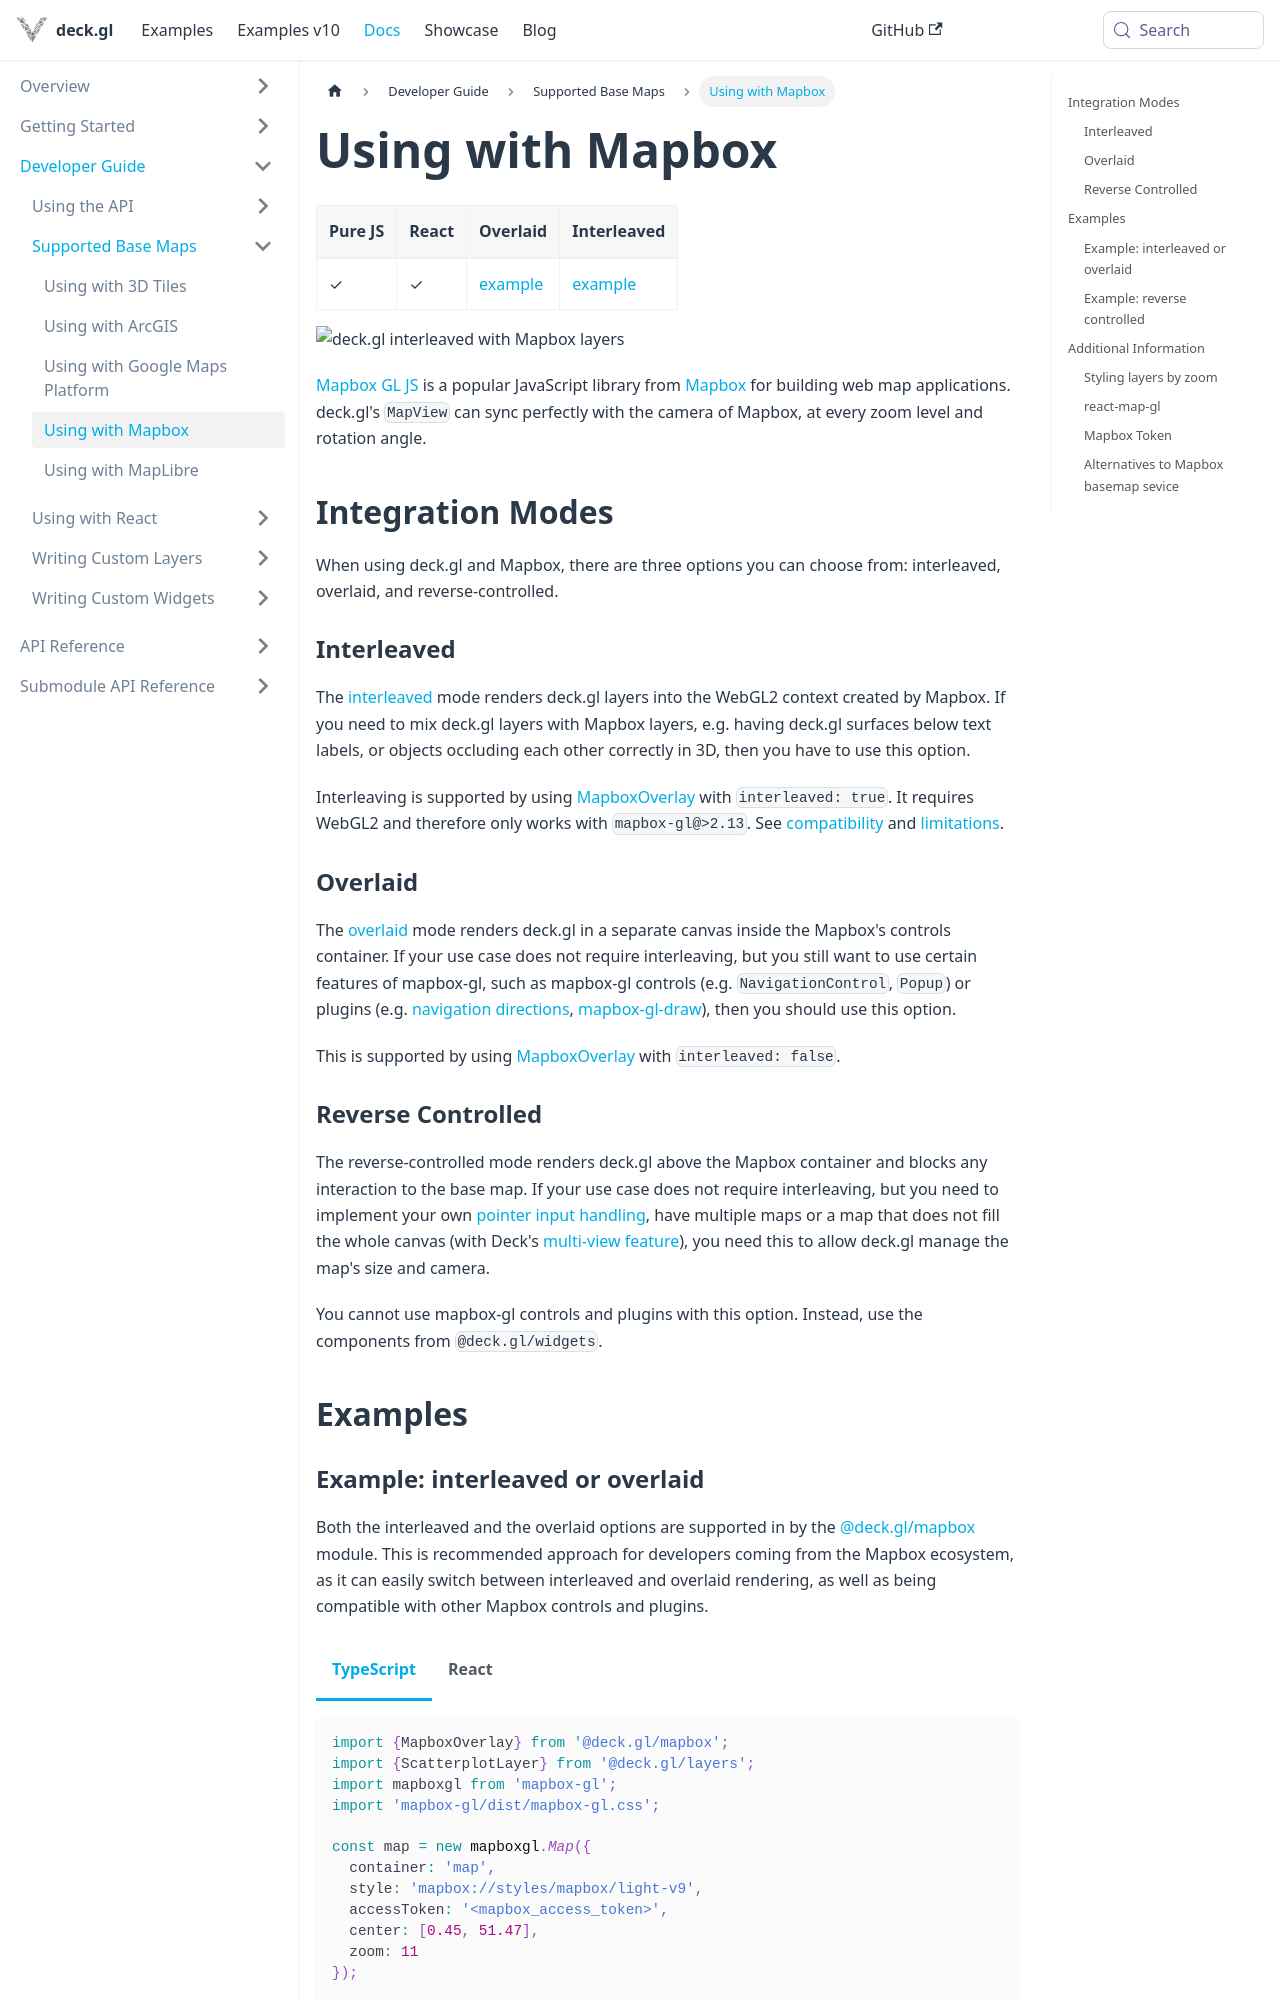

repository: visgl/deck.gl · page: next/docs/developer-guide/base-maps/using-with-mapbox.html · generator: docusaurus

---
description: "Render deck.gl layers over Mapbox GL JS with MapboxOverlay from @deck.gl/mapbox, overlaid or interleaved."
---

# Using with Mapbox

| Pure JS | React | Overlaid | Interleaved |
| ----- | ----- | ----- | ----- |
|  ✓ | ✓ | [example](https://github.com/visgl/deck.gl/tree/master/examples/get-started/pure-js/mapbox) | [example](https://deck.gl/gallery/mapbox-overlay) |

![deck.gl interleaved with Mapbox layers](https://raw.github.com/visgl/deck.gl-data/master/images/whats-new/mapbox-layers.jpg)

[Mapbox GL JS](https://github.com/mapbox/mapbox-gl-js) is a popular JavaScript library from [Mapbox](https://mapbox.com) for building web map applications. deck.gl's `MapView` can sync perfectly with the camera of Mapbox, at every zoom level and rotation angle.

## Integration Modes

When using deck.gl and Mapbox, there are three options you can choose from: interleaved, overlaid, and reverse-controlled.

### Interleaved

The [interleaved](../../get-started/using-with-map.md#interleaved) mode renders deck.gl layers into the WebGL2 context created by Mapbox. If you need to mix deck.gl layers with Mapbox layers, e.g. having deck.gl surfaces below text labels, or objects occluding each other correctly in 3D, then you have to use this option.

Interleaving is supported by using [MapboxOverlay](../../api-reference/mapbox/mapbox-overlay.md) with `interleaved: true`. It requires WebGL2 and therefore only works with `mapbox-gl@>2.13`. See [compatibility](../../api-reference/mapbox/overview#interleaved-renderer-compatibility) and [limitations](../../api-reference/mapbox/overview.md#limitations).


### Overlaid

The [overlaid](../../get-started/using-with-map.md#overlaid) mode renders deck.gl in a separate canvas inside the Mapbox's controls container. If your use case does not require interleaving, but you still want to use certain features of mapbox-gl, such as mapbox-gl controls (e.g. `NavigationControl`, `Popup`) or plugins (e.g. [navigation directions](https://docs.mapbox.com/mapbox-gl-js/example/mapbox-gl-directions/), [mapbox-gl-draw](https://docs.mapbox.com/mapbox-gl-js/example/mapbox-gl-draw/)), then you should use this option.

This is supported by using [MapboxOverlay](../../api-reference/mapbox/mapbox-overlay.md) with `interleaved: false`.


### Reverse Controlled

The reverse-controlled mode renders deck.gl above the Mapbox container and blocks any interaction to the base map. If your use case does not require interleaving, but you need to implement your own [pointer input handling](../../api-reference/core/controller.md), have multiple maps or a map that does not fill the whole canvas (with Deck's [multi-view feature](../views.md#using-multiple-views)), you need this to allow deck.gl manage the map's size and camera.

You cannot use mapbox-gl controls and plugins with this option. Instead, use the components from `@deck.gl/widgets`.


## Examples
